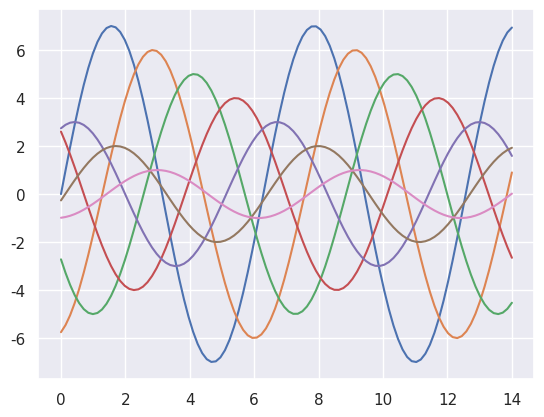
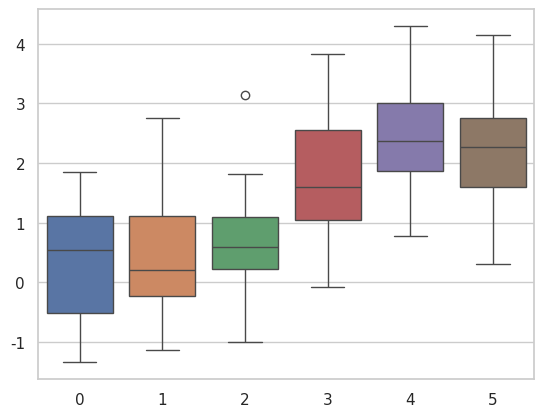
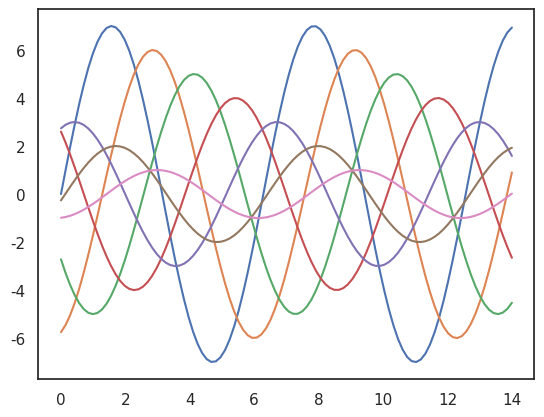
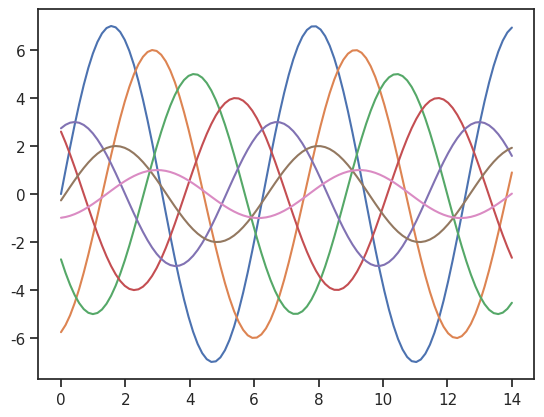
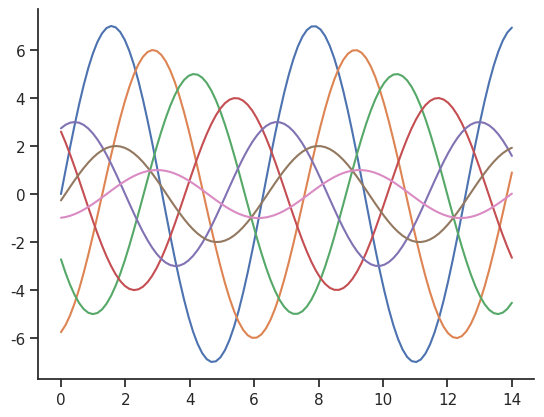

Here is the Python script that generated these plots, in order:
#seaborn是在matplotlib的基础上进行了封装，也就是对统计数据可视化
import seaborn as sns
import matplotlib.pyplot as plt
import numpy as np
import matplotlib as mpl

def sinplot(flip=1):
    x = np.linspace(0, 14, 100)
    for i in range(0, 7):
        plt.plot(x, np.sin(x + i * 5) * (7 - i) * flip)
sns.set()
sinplot()
plt.show()

sns.set_style("whitegrid")
data = np.random.normal(size=(20,6)) + np.arange(6) / 2
sns.boxplot(data=data)
plt.show()

def sinplot(flip=1):
    x = np.linspace(0, 14, 100)
    for i in range(0, 7):
        plt.plot(x, np.sin(x + i * 5) * (7 - i) * flip)
sns.set_style("white")
sinplot()
plt.show()

def sinplot(flip=1):
    x = np.linspace(0, 14, 100)
    for i in range(0, 7):
        plt.plot(x, np.sin(x + i * 5) * (7 - i) * flip)
sns.set_style("ticks")
sinplot()
plt.show()

def sinplot(flip=1):
    x = np.linspace(0, 14, 100)
    for i in range(0, 7):
        plt.plot(x, np.sin(x + i * 5) * (7 - i) * flip)
sinplot()
sns.despine()
plt.show()
